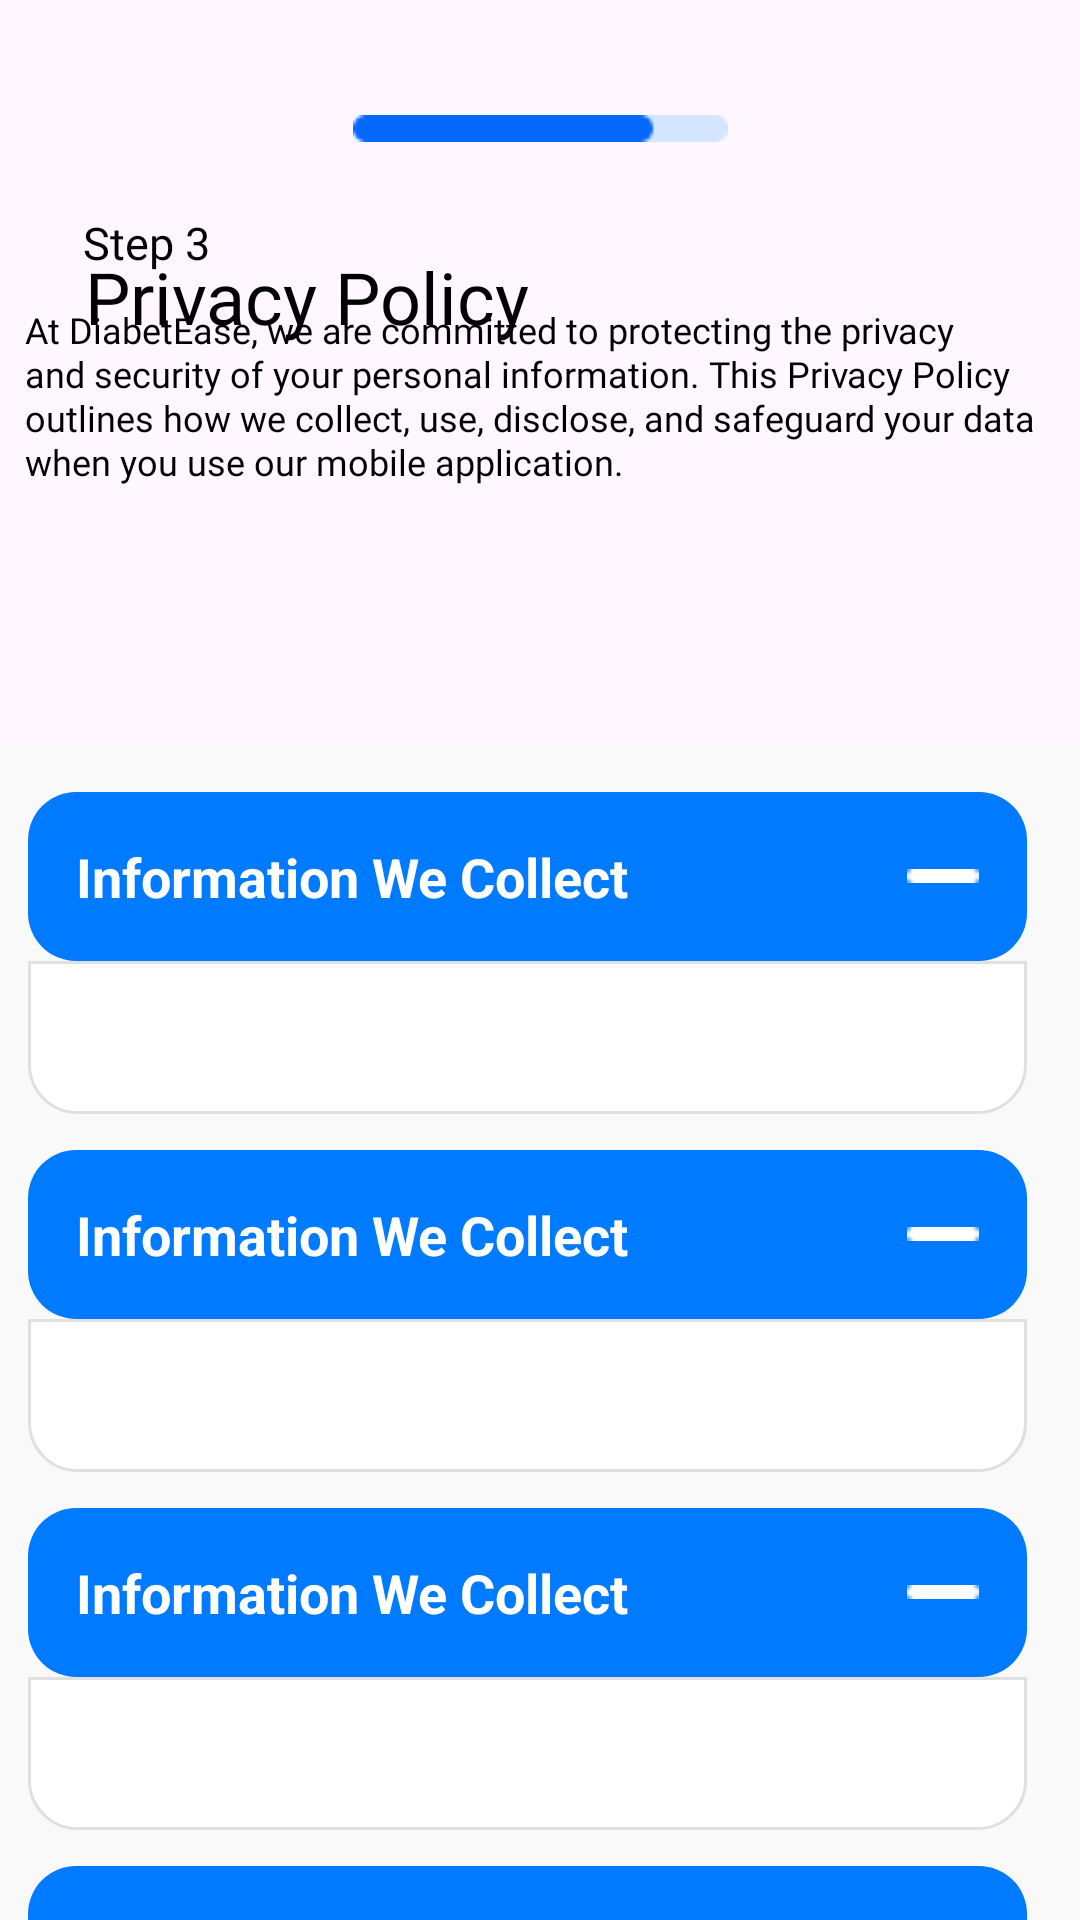

This screen was rendered from an Android layout file. Write that file and the resources it references.
<!-- AndroidManifest.xml: application theme Theme.DiabetEase -->
<!-- res/layout/activity_step3.xml -->
<?xml version="1.0" encoding="utf-8"?>
<androidx.constraintlayout.widget.ConstraintLayout
    xmlns:android="http://schemas.android.com/apk/res/android"
    xmlns:tools="http://schemas.android.com/tools"
    xmlns:app="http://schemas.android.com/apk/res-auto"
    android:id="@+id/main"
    android:layout_width="match_parent"
    android:layout_height="match_parent"
    tools:context=".Step3Activity">

    <TextView
        android:id="@+id/textView10"
        android:layout_width="wrap_content"
        android:layout_height="wrap_content"
        android:fontFamily="@font/poppins_bold"
        android:text="@string/step_3"
        android:textColor="@color/black"
        android:textSize="15sp"
        app:layout_constraintBottom_toBottomOf="parent"
        app:layout_constraintEnd_toEndOf="parent"
        app:layout_constraintHorizontal_bias="0.087"
        app:layout_constraintStart_toStartOf="parent"
        app:layout_constraintTop_toTopOf="parent"
        app:layout_constraintVertical_bias="0.114" />

    <TextView
        android:id="@+id/textView8"
        android:layout_width="wrap_content"
        android:layout_height="wrap_content"
        android:fontFamily="@font/poppins_bold"
        android:text="@string/privacy_policy"
        android:textColor="@color/black"
        android:textSize="24sp"
        app:layout_constraintBottom_toBottomOf="parent"
        app:layout_constraintEnd_toEndOf="parent"
        app:layout_constraintHorizontal_bias="0.134"
        app:layout_constraintStart_toStartOf="parent"
        app:layout_constraintTop_toTopOf="parent"
        app:layout_constraintVertical_bias="0.136" />

    <TextView
        android:id="@+id/textView7"
        android:layout_width="342dp"
        android:layout_height="94dp"
        android:fontFamily="@font/poppins_regular"
        android:lineSpacingExtra="0.5sp"
        android:text="@string/step3_descript"
        android:textColor="@color/black"
        android:textSize="12sp"
        app:layout_constraintBottom_toBottomOf="parent"
        app:layout_constraintEnd_toEndOf="parent"
        app:layout_constraintHorizontal_bias="0.463"
        app:layout_constraintStart_toStartOf="parent"
        app:layout_constraintTop_toTopOf="parent"
        app:layout_constraintVertical_bias="0.186" />

    <ImageView
        android:id="@+id/imageView5"
        android:layout_width="wrap_content"
        android:layout_height="wrap_content"
        app:layout_constraintBottom_toBottomOf="parent"
        app:layout_constraintEnd_toEndOf="parent"
        app:layout_constraintStart_toStartOf="parent"
        app:layout_constraintTop_toTopOf="parent"
        app:layout_constraintVertical_bias="0.061"
        app:srcCompat="@drawable/step3" />

    <ScrollView
        android:layout_width="374dp"
        android:layout_height="843dp"
        android:layout_marginTop="248dp"
        android:background="#f9f9f9"
        android:padding="16dp"
        app:layout_constraintEnd_toEndOf="parent"
        app:layout_constraintStart_toStartOf="parent"
        app:layout_constraintTop_toTopOf="parent">

        <LinearLayout
            android:layout_width="333dp"
            android:layout_height="wrap_content"
            android:orientation="vertical">

            
            

            
            <include
                android:id="@+id/section1"
                layout="@layout/expandable_section" />

            
            <include
                android:id="@+id/section2"
                layout="@layout/expandable_section" />

            
            <include
                android:id="@+id/section3"
                layout="@layout/expandable_section" />

            
            <include
                android:id="@+id/section4"
                layout="@layout/expandable_section" />

            
            <include
                android:id="@+id/section5"
                layout="@layout/expandable_section" />

            
            <TextView
                android:layout_width="wrap_content"
                android:layout_height="wrap_content"
                android:layout_marginTop="16dp"
                android:text="This Privacy Policy is effective as of May 2024"
                android:textColor="#000" />

            
            <LinearLayout
                android:layout_width="match_parent"
                android:layout_height="match_parent"
                android:layout_marginTop="16dp"
                android:gravity="center"
                android:orientation="horizontal"
                android:weightSum="2">

                <Button
                    android:id="@+id/refuse_button"
                    android:layout_width="match_parent"
                    android:layout_height="match_parent"
                    android:layout_marginStart="8dp"
                    android:layout_marginEnd="8dp"
                    android:layout_weight="1"
                    android:backgroundTint="#c7d9f4"
                    android:text="I refuse" />

                <Button
                    android:id="@+id/accept_button"
                    android:layout_width="match_parent"
                    android:layout_height="match_parent"
                    android:layout_weight="1"
                    android:backgroundTint="#007bff"
                    android:text="I accept"
                    android:textColor="#fff" />
            </LinearLayout>
        </LinearLayout>
    </ScrollView>

</androidx.constraintlayout.widget.ConstraintLayout>
<!-- res/layout/expandable_section.xml (included above) -->
<LinearLayout xmlns:android="http://schemas.android.com/apk/res/android"
    android:id="@+id/section_layout"
    android:layout_width="match_parent"
    android:layout_height="wrap_content"
    android:orientation="vertical"
    android:layout_marginBottom="12dp">

    
    <RelativeLayout
        android:id="@+id/header_layout"
        android:layout_width="match_parent"
        android:layout_height="wrap_content"
        android:background="@drawable/blue_rounded_top"
        android:padding="16dp">

        <TextView
            android:id="@+id/section_title"
            android:layout_width="wrap_content"
            android:layout_height="wrap_content"
            android:text="Information We Collect"
            android:textColor="@android:color/white"
            android:textSize="18sp"
            android:textStyle="bold"
            android:layout_centerVertical="true"/>

        <ImageView
            android:id="@+id/ic_plus"
            android:layout_width="24dp"
            android:layout_height="24dp"
            android:layout_alignParentEnd="true"
            android:layout_centerVertical="true"
            android:src="@drawable/ic_minus" />
    </RelativeLayout>

    
    <TextView
        android:id="@+id/section_content"
        android:layout_width="match_parent"
        android:layout_height="wrap_content"
        android:background="@drawable/white_rounded_bottom"
        android:textColor="#000000"
        android:textSize="14sp"
        android:padding="16dp">

    </TextView>
</LinearLayout>
<!-- resources referenced by this layout -->
<resources>
  <color name="black">#FF000000</color>
  <!-- drawable blue_rounded_top (drawable) -->
  <?xml version="1.0" encoding="utf-8"?>
  <shape xmlns:android="http://schemas.android.com/apk/res/android">
      <solid android:color="#007BFF" />
      <corners android:radius="16dp" />
  </shape>
  <!-- drawable ic_minus: png bitmap (drawable, 166 bytes) -->
  <!-- drawable step3: png bitmap (drawable, 343 bytes) -->
  <!-- drawable white_rounded_bottom (drawable) -->
  <?xml version="1.0" encoding="utf-8"?>
  <shape xmlns:android="http://schemas.android.com/apk/res/android">
      <solid android:color="#FFFFFF" />
      <corners android:bottomLeftRadius="16dp" android:bottomRightRadius="16dp" />
      <stroke android:color="#E0E0E0" android:width="1dp" />
  </shape>
  <string name="privacy_policy">Privacy Policy</string>
  <string name="step3_descript">At DiabetEase, we are committed to protecting the privacy and security of your personal information. This Privacy Policy outlines how we collect, use, disclose, and safeguard your data when you use our mobile application.</string>
  <string name="step_3">Step 3</string>
  <style name="Theme.DiabetEase" parent="Base.Theme.DiabetEase" />
  <style name="Base.Theme.DiabetEase" parent="Theme.Material3.DayNight.NoActionBar">
          <item name="android:windowTranslucentStatus">false</item>
          <item name="android:windowTranslucentNavigation">false</item>
          <item name="android:statusBarColor">@android:color/transparent</item>
          <item name="android:navigationBarColor">@android:color/transparent</item>
      </style>
</resources>
